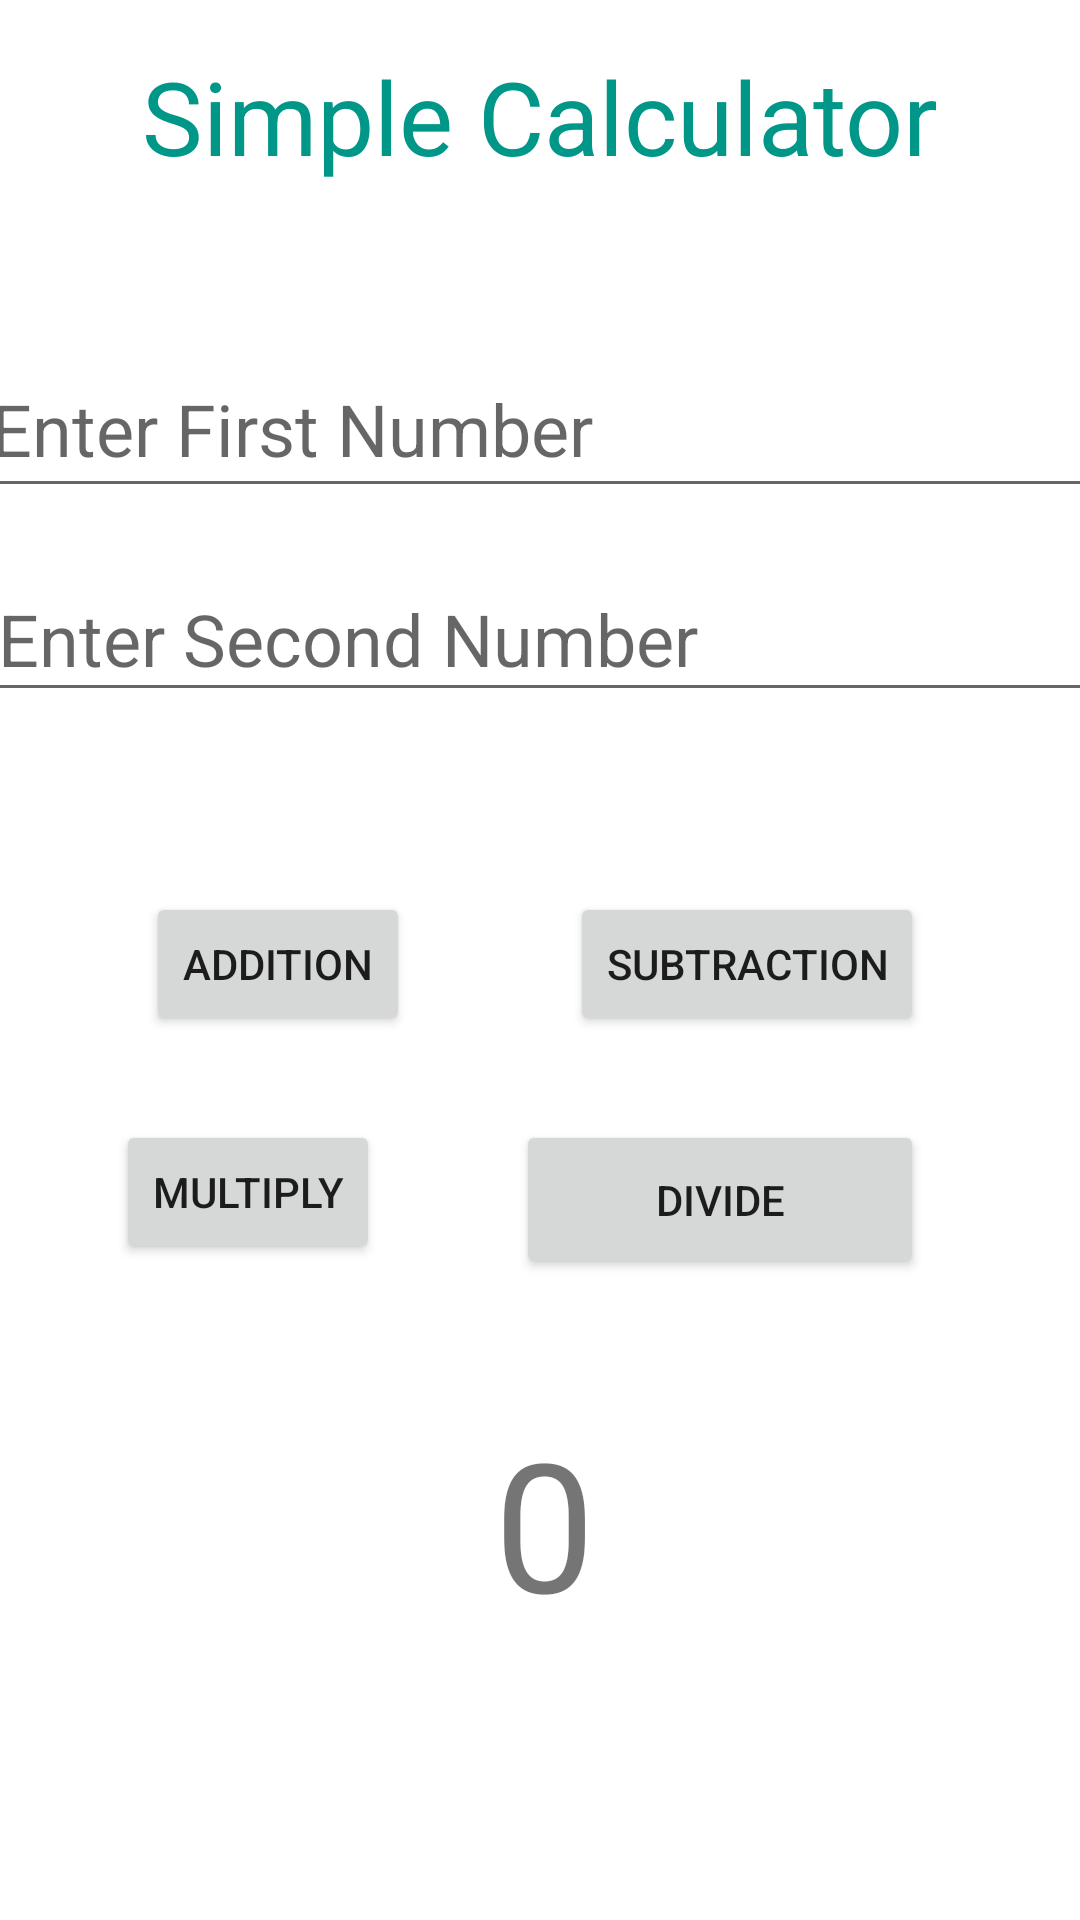

Write the Android layout XML for this screen, with the resource values it uses.
<!-- AndroidManifest.xml: application theme Theme.LetterGame -->
<!-- res/layout/activity_simple_calculator.xml -->
<?xml version="1.0" encoding="utf-8"?>
<androidx.constraintlayout.widget.ConstraintLayout xmlns:android="http://schemas.android.com/apk/res/android"
    xmlns:app="http://schemas.android.com/apk/res-auto"
    xmlns:tools="http://schemas.android.com/tools"
    android:layout_width="match_parent"
    android:layout_height="match_parent"
    tools:context=".SimpleCalculator">

    <EditText
        android:id="@+id/editNumberFirst"
        android:layout_width="373dp"
        android:layout_height="56dp"
        android:layout_marginTop="52dp"
        android:ems="10"
        android:hint="Enter First Number"
        android:inputType="number"
        android:textSize="24sp"
        app:layout_constraintBottom_toBottomOf="parent"
        app:layout_constraintEnd_toEndOf="parent"
        app:layout_constraintHorizontal_bias="0.578"
        app:layout_constraintStart_toStartOf="parent"
        app:layout_constraintTop_toBottomOf="@+id/textView"
        app:layout_constraintVertical_bias="0.0" />

    <TextView
        android:id="@+id/textView"
        android:layout_width="wrap_content"
        android:layout_height="wrap_content"
        android:layout_marginTop="16dp"
        android:text="Simple Calculator"
        android:textColor="#009688"
        android:textSize="34sp"
        app:layout_constraintEnd_toEndOf="parent"
        app:layout_constraintStart_toStartOf="parent"
        app:layout_constraintTop_toTopOf="parent" />

    <EditText
        android:id="@+id/editTextNumberSecond"
        android:layout_width="370dp"
        android:layout_height="52dp"
        android:layout_marginTop="16dp"
        android:ems="10"
        android:hint="Enter Second Number"
        android:inputType="number"
        android:textSize="24sp"
        app:layout_constraintEnd_toEndOf="parent"
        app:layout_constraintStart_toStartOf="parent"
        app:layout_constraintTop_toBottomOf="@+id/editNumberFirst" />

    <Button
        android:id="@+id/btnSubtraction"
        android:layout_width="wrap_content"
        android:layout_height="wrap_content"
        android:layout_marginTop="60dp"
        android:layout_marginEnd="52dp"
        android:text="Subtraction"
        app:layout_constraintEnd_toEndOf="parent"
        app:layout_constraintTop_toBottomOf="@+id/editTextNumberSecond" />

    <Button
        android:id="@+id/btnAdd"
        android:layout_width="wrap_content"
        android:layout_height="wrap_content"
        android:layout_marginTop="60dp"
        android:text="Addition"
        app:layout_constraintEnd_toStartOf="@+id/btnSubtraction"
        app:layout_constraintHorizontal_bias="0.477"
        app:layout_constraintStart_toStartOf="parent"
        app:layout_constraintTop_toBottomOf="@+id/editTextNumberSecond" />

    <Button
        android:id="@+id/btnDivide"
        android:layout_width="136dp"
        android:layout_height="53dp"
        android:layout_marginTop="28dp"
        android:layout_marginEnd="52dp"
        android:text="Divide"
        app:layout_constraintEnd_toEndOf="parent"
        app:layout_constraintTop_toBottomOf="@+id/btnSubtraction" />

    <Button
        android:id="@+id/btnMultiple"
        android:layout_width="wrap_content"
        android:layout_height="wrap_content"
        android:layout_marginTop="28dp"
        android:text="Multiply"
        app:layout_constraintEnd_toStartOf="@+id/btnDivide"
        app:layout_constraintHorizontal_bias="0.461"
        app:layout_constraintStart_toStartOf="parent"
        app:layout_constraintTop_toBottomOf="@+id/btnAdd" />

    <TextView
        android:id="@+id/txtViewResult"
        android:layout_width="354dp"
        android:layout_height="79dp"
        android:layout_marginStart="10dp"
        android:layout_marginTop="25dp"
        android:layout_marginEnd="10dp"
        android:layout_marginBottom="10dp"
        android:text="0"
        android:textAlignment="center"
        android:textSize="60sp"
        app:layout_constraintBottom_toBottomOf="parent"
        app:layout_constraintEnd_toEndOf="parent"
        app:layout_constraintHorizontal_bias="0.407"
        app:layout_constraintStart_toStartOf="parent"
        app:layout_constraintTop_toBottomOf="@+id/btnDivide"
        app:layout_constraintVertical_bias="0.159" />
</androidx.constraintlayout.widget.ConstraintLayout>
<!-- resources referenced by this layout -->
<resources>
  <style name="Theme.LetterGame" parent="Theme.MaterialComponents.DayNight.DarkActionBar">
          
          <item name="colorPrimary">@color/purple_500</item>
          <item name="colorPrimaryVariant">@color/purple_700</item>
          <item name="colorOnPrimary">@color/white</item>
          
          <item name="colorSecondary">@color/teal_200</item>
          <item name="colorSecondaryVariant">@color/teal_700</item>
          <item name="colorOnSecondary">@color/black</item>
          
          <item name="android:statusBarColor">?attr/colorPrimaryVariant</item>
          
      </style>
  <!-- not gathered from this repository: default colours our renderer supplied (Android Studio template values) -->
  <color name="purple_500">#FF6200EE</color>
  <color name="purple_700">#FF3700B3</color>
  <color name="teal_200">#FF03DAC5</color>
  <color name="teal_700">#FF018786</color>
  <color name="black">#FF000000</color>
  <color name="white">#FFFFFFFF</color>
</resources>
